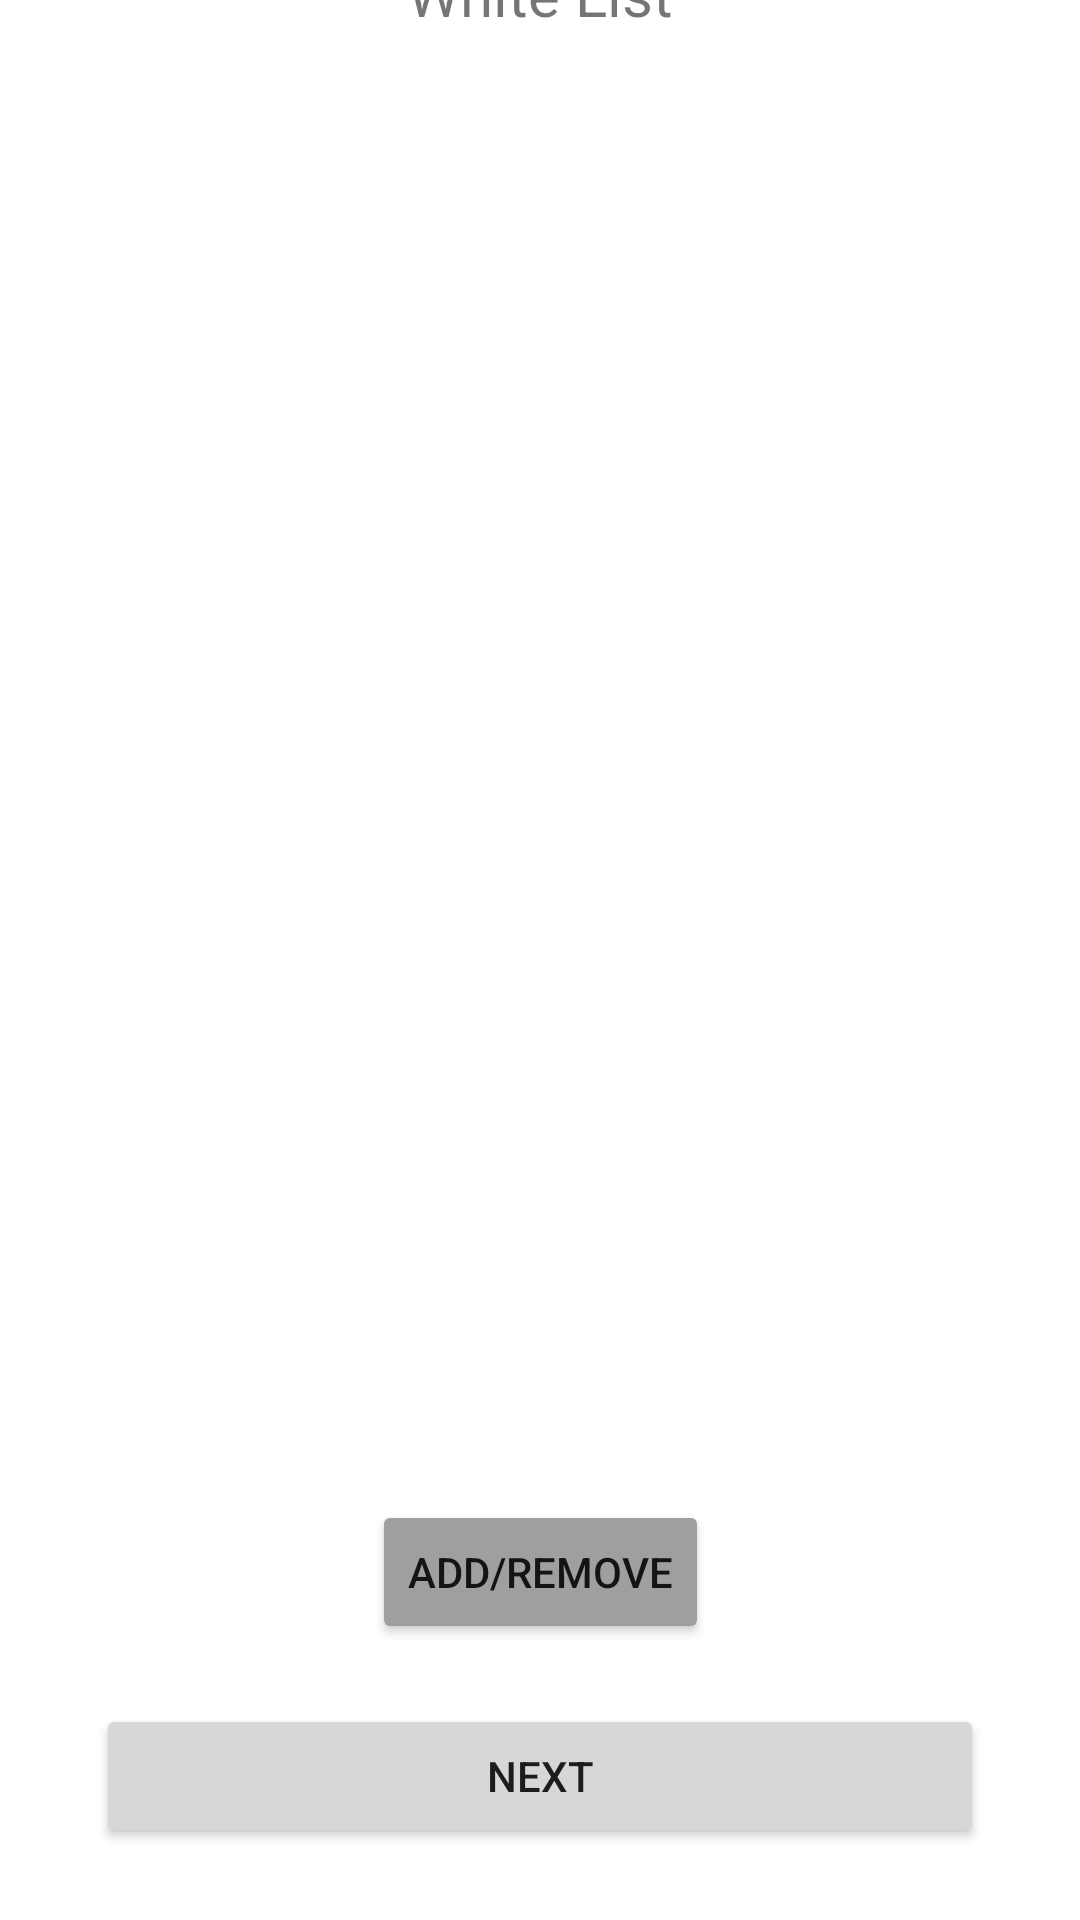

Layout XML and referenced resources for this Android screen:
<!-- AndroidManifest.xml: application theme Theme.TimeFiles -->
<!-- res/layout/activity_white_list.xml -->
<?xml version="1.0" encoding="utf-8"?>

<androidx.constraintlayout.widget.ConstraintLayout xmlns:android="http://schemas.android.com/apk/res/android"
    xmlns:app="http://schemas.android.com/apk/res-auto"
    xmlns:tools="http://schemas.android.com/tools"
    android:layout_width="match_parent"
    android:layout_height="match_parent"
    tools:context=".whiteList.WhiteList">

    <TextView
        android:id="@+id/textView1"
        android:layout_width="wrap_content"
        android:layout_height="wrap_content"
        android:text="Time Flies"
        app:layout_constraintBottom_toTopOf="@+id/textView2"
        app:layout_constraintEnd_toEndOf="parent"
        app:layout_constraintStart_toStartOf="parent"
        app:layout_constraintTop_toTopOf="parent" />


    <TextView
        android:id="@+id/textView2"
        android:layout_width="wrap_content"
        android:layout_height="wrap_content"
        android:layout_marginBottom="24dp"
        android:text="White List"
        android:textSize="20sp"
        app:layout_constraintBottom_toTopOf="@+id/recyclerView2"
        app:layout_constraintEnd_toEndOf="parent"
        app:layout_constraintStart_toStartOf="parent" />

    <androidx.recyclerview.widget.RecyclerView
        android:id="@+id/recyclerView2"
        android:layout_width="409dp"
        android:layout_height="445dp"
        android:layout_marginStart="30dp"
        android:layout_marginEnd="30dp"
        android:layout_marginBottom="20dp"
        app:layout_constraintBottom_toTopOf="@+id/addRemove"
        app:layout_constraintEnd_toEndOf="parent"
        app:layout_constraintStart_toStartOf="parent" />

    <Button
        android:id="@+id/addRemove"
        android:layout_width="wrap_content"
        android:layout_height="wrap_content"
        android:layout_marginBottom="20dp"
        android:text="Add/Remove"
        android:backgroundTint="#A19E9E"
        android:onClick="returnToAddWhiteListApp"
        app:layout_constraintBottom_toTopOf="@+id/next_button"
        app:layout_constraintEnd_toEndOf="parent"
        app:layout_constraintStart_toStartOf="parent" />

    <Button
        android:id="@+id/next_button"
        android:layout_width="0dp"
        android:layout_height="wrap_content"
        android:layout_marginStart="32dp"
        android:layout_marginEnd="32dp"
        android:layout_marginBottom="24dp"
        android:text="Next"
        app:layout_constraintBottom_toBottomOf="parent"
        app:layout_constraintEnd_toEndOf="parent"
        app:layout_constraintHorizontal_bias="0.0"
        app:layout_constraintStart_toStartOf="parent" />


</androidx.constraintlayout.widget.ConstraintLayout>
<!-- resources referenced by this layout -->
<resources>
  <style name="Theme.TimeFiles" parent="Theme.MaterialComponents.DayNight.DarkActionBar">
          
          <item name="colorPrimary">@color/purple_500</item>
          <item name="colorPrimaryVariant">@color/purple_700</item>
          <item name="colorOnPrimary">@color/white</item>
          
          <item name="colorSecondary">@color/teal_200</item>
          <item name="colorSecondaryVariant">@color/teal_700</item>
          <item name="colorOnSecondary">@color/black</item>
          
          <item name="android:statusBarColor" tools:targetApi="l">?attr/colorPrimaryVariant</item>
          
      </style>
  <!-- not gathered from this repository: default colours our renderer supplied (Android Studio template values) -->
  <color name="purple_500">#FF6200EE</color>
  <color name="purple_700">#FF3700B3</color>
  <color name="teal_200">#FF03DAC5</color>
  <color name="teal_700">#FF018786</color>
  <color name="black">#FF000000</color>
  <color name="white">#FFFFFFFF</color>
</resources>
